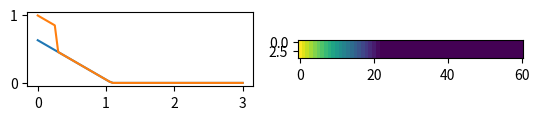

Source code (Python):
import numpy as np
from matplotlib import pyplot as plt


Lf = 3
sg = 0.4
ls = 0.85
l0 = 0.3
h0 = 0.2
theta = np.pi/6
slope = np.tan(theta)
H = np.sin(theta) * ls + h0
L = H / np.tan(theta)
lp = np.sqrt(H**2 + L**2)

step = 0.05
X, Y = np.meshgrid(np.arange(0, Lf+step, step=step), np.arange(0, 0.2+step, step=step)[::-1])

Z = np.zeros_like(X, dtype=np.float64)
Z[X <= L] = H - X[X <= L] * slope

H = np.maximum(Z, h0) - Z
H = np.zeros_like(Z)
H[X <= l0] = sg * (1-l0*slope/2/sg) / np.cos(theta)


def main():
    fig, ax = plt.subplots(ncols=2)
    ax[0].set_aspect("equal")
    ax[0].plot(X[0, :], Z[0, :])
    ax[0].plot(X[0, :], Z[0, :] + H[0, :])
    ax[1].imshow(Z)
    plt.show()

    x, y, z, h = [a.flatten() for a in (X, Y, Z, H)]
    asc_header = "\n".join((
        f"{X.shape[1]} ncols",
        f"{Y.shape[0]} nrows",
        f"{x.min()} xllcenter",
        f"{y.min()} yllcenter",
        f"{step} cellsize",
        f"{999999} nodata_value"
    ))

    np.savetxt("bathymetry.asc", z, header=asc_header, comments="")
    np.savetxt("qinit.xyz", np.column_stack((x, y, h)))


if __name__ == "__main__":
    main()
